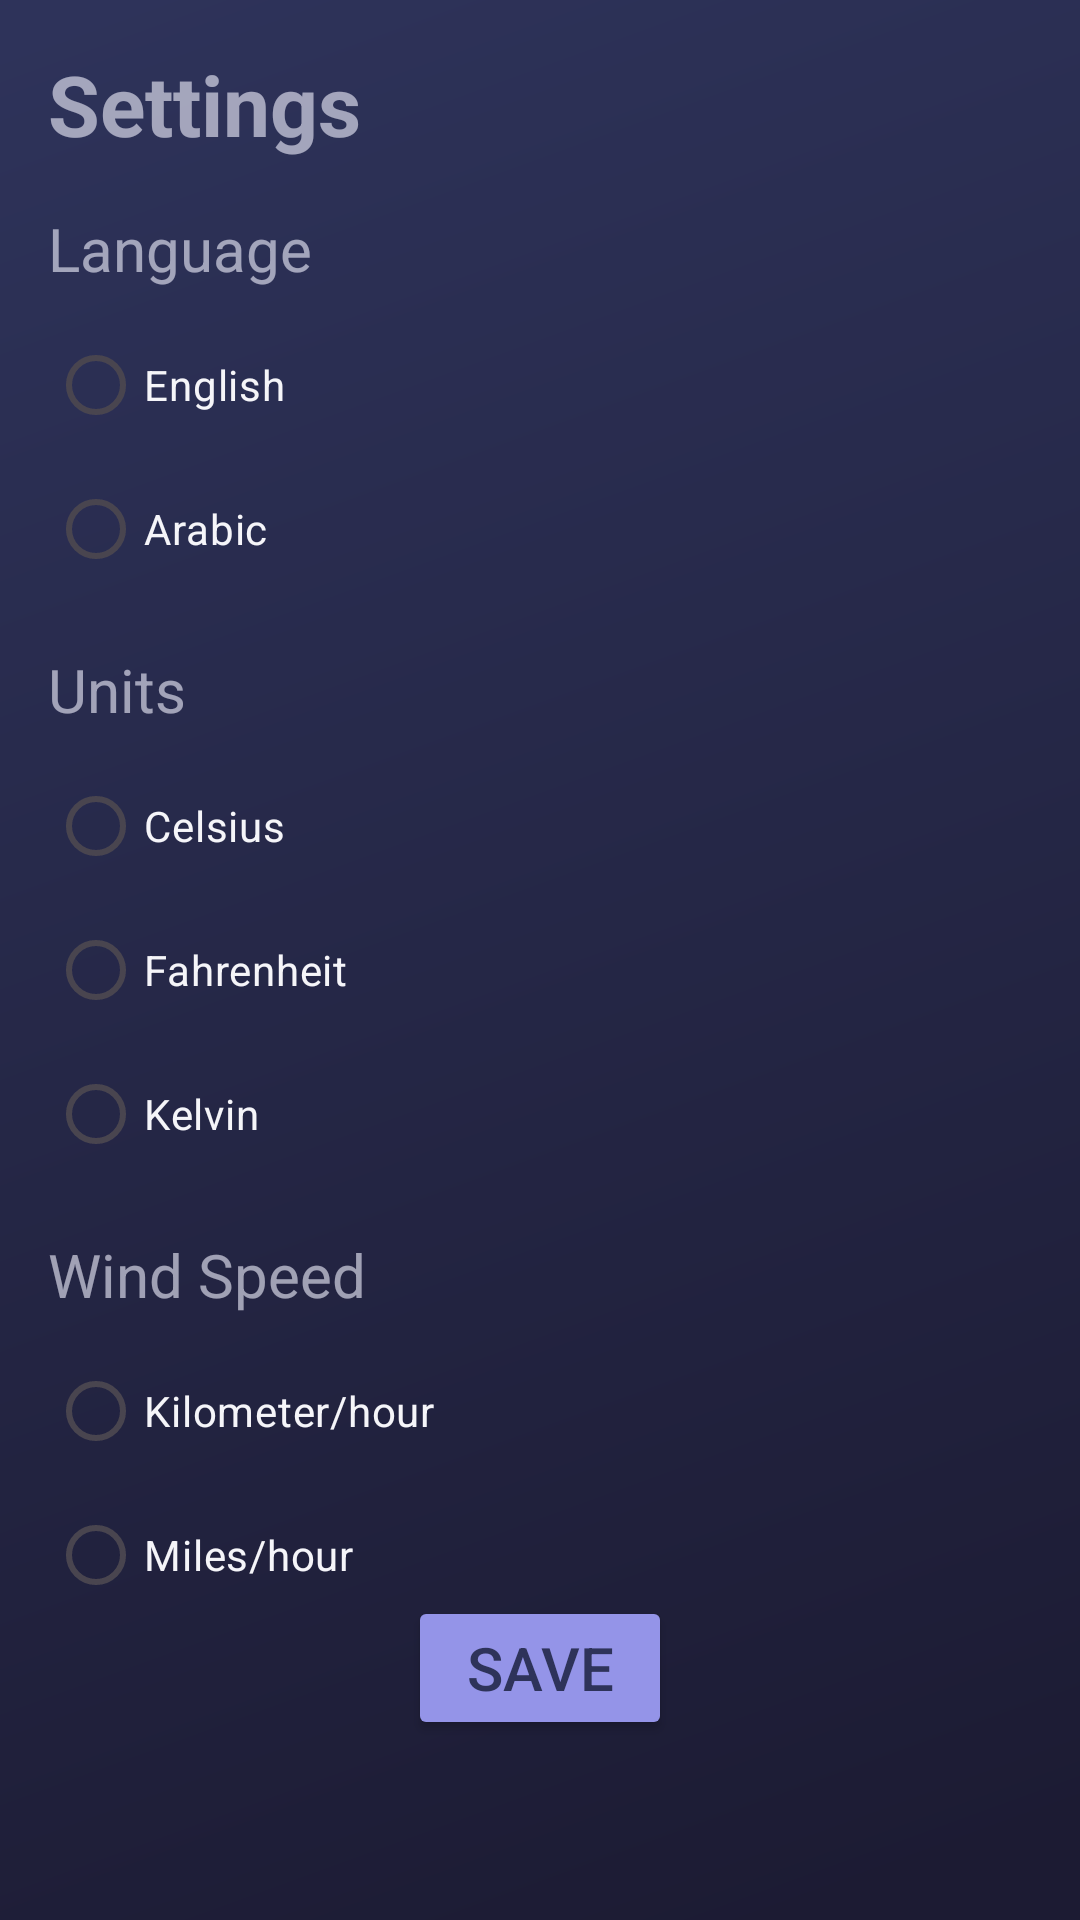

Produce the Android XML layout that renders to this screen, including the resource entries it uses.
<!-- AndroidManifest.xml: application theme Theme.WeatherForecast -->
<!-- res/layout/activity_setting.xml -->
<?xml version="1.0" encoding="utf-8"?>
<androidx.constraintlayout.widget.ConstraintLayout xmlns:android="http://schemas.android.com/apk/res/android"
    xmlns:app="http://schemas.android.com/apk/res-auto"
    xmlns:tools="http://schemas.android.com/tools"
    android:layout_width="match_parent"
    android:layout_height="match_parent"
    android:background="@drawable/starry_mountain"
    tools:context=".settingPage.SettingActivity">

    <TextView
        android:id="@+id/titleTextView"
        android:layout_width="wrap_content"
        android:layout_height="wrap_content"
        android:text="Settings"
        android:textColor="@color/grey"
        android:textSize="28sp"
        android:textStyle="bold"
        app:layout_constraintStart_toStartOf="parent"
        app:layout_constraintTop_toTopOf="parent"
        android:layout_marginStart="16dp"
        android:layout_marginTop="16dp"/>

    <TextView
        android:id="@+id/languageTextView"
        android:layout_width="wrap_content"
        android:layout_height="wrap_content"
        android:text="Language"
        android:textColor="@color/grey"
        android:textSize="20sp"
        app:layout_constraintStart_toStartOf="parent"
        app:layout_constraintTop_toBottomOf="@id/titleTextView"
        android:layout_marginTop="16dp"
        android:layout_marginStart="16dp"/>

    <RadioGroup
        android:id="@+id/languageRadioGroup"
        android:layout_width="wrap_content"
        android:layout_height="wrap_content"
        app:layout_constraintStart_toStartOf="parent"
        app:layout_constraintTop_toBottomOf="@id/languageTextView"
        android:layout_marginTop="8dp"
        android:layout_marginStart="16dp">

        <RadioButton
            android:id="@+id/englishRadioButton"
            android:layout_width="wrap_content"
            android:layout_height="wrap_content"
            android:textColor="@color/offWhite"
            android:text="English" />

        <RadioButton
            android:id="@+id/arabicRadioButton"
            android:layout_width="wrap_content"
            android:layout_height="wrap_content"
            android:textColor="@color/offWhite"
            android:text="Arabic" />
    </RadioGroup>

    <TextView
        android:id="@+id/unitTextView"
        android:layout_width="wrap_content"
        android:layout_height="wrap_content"
        android:text="Units"
        android:textSize="20sp"
        android:textColor="@color/grey"
        app:layout_constraintStart_toStartOf="parent"
        app:layout_constraintTop_toBottomOf="@id/languageRadioGroup"
        android:layout_marginTop="16dp"
        android:layout_marginStart="16dp"/>

    <RadioGroup
        android:id="@+id/unitRadioGroup"
        android:layout_width="wrap_content"
        android:layout_height="wrap_content"
        app:layout_constraintStart_toStartOf="parent"
        app:layout_constraintTop_toBottomOf="@id/unitTextView"
        android:layout_marginTop="8dp"
        android:layout_marginStart="16dp">

        <RadioButton
            android:id="@+id/celsiusRadioButton"
            android:layout_width="wrap_content"
            android:layout_height="wrap_content"
            android:textColor="@color/offWhite"
            android:text="Celsius" />

        <RadioButton
            android:id="@+id/fahrenheitRadioButton"
            android:layout_width="wrap_content"
            android:layout_height="wrap_content"
            android:textColor="@color/offWhite"
            android:text="Fahrenheit" />

        <RadioButton
            android:id="@+id/kelvinRadioButton"
            android:layout_width="wrap_content"
            android:layout_height="wrap_content"
            android:textColor="@color/offWhite"
            android:text="Kelvin" />
    </RadioGroup>
    <TextView
        android:id="@+id/windSpeedTextView"
        android:layout_width="wrap_content"
        android:layout_height="wrap_content"
        android:text="Wind Speed"
        android:textSize="20sp"
        android:textColor="@color/grey"
        app:layout_constraintStart_toStartOf="parent"
        app:layout_constraintTop_toBottomOf="@id/unitRadioGroup"
        android:layout_marginTop="16dp"
        android:layout_marginStart="16dp"/>

    <RadioGroup
        android:id="@+id/windSpeedRadioGroup"
        android:layout_width="wrap_content"
        android:layout_height="wrap_content"
        app:layout_constraintStart_toStartOf="parent"
        app:layout_constraintTop_toBottomOf="@id/windSpeedTextView"
        android:layout_marginTop="8dp"
        android:layout_marginStart="16dp">

        <RadioButton
            android:id="@+id/kilometerRadioButton"
            android:layout_width="wrap_content"
            android:layout_height="wrap_content"
            android:textColor="@color/offWhite"
            android:text="Kilometer/hour" />

        <RadioButton
            android:id="@+id/milesRadioButton"
            android:layout_width="wrap_content"
            android:layout_height="wrap_content"
            android:textColor="@color/offWhite"
            android:text="Miles/hour" />
    </RadioGroup>

    <Button
        android:id="@+id/save"
        android:layout_width="wrap_content"
        android:layout_height="wrap_content"
        android:text="Save"
        android:backgroundTint="@color/whitePurple"
        android:textSize="20sp"
        android:textColor="@color/darkPurple"
        android:layout_marginBottom="60dp"
        app:layout_constraintBottom_toBottomOf="parent"
        app:layout_constraintEnd_toEndOf="parent"
        app:layout_constraintStart_toStartOf="parent" />

</androidx.constraintlayout.widget.ConstraintLayout>
<!-- resources referenced by this layout -->
<resources>
  <color name="darkPurple">#2E335A</color>
  <color name="grey">#A3E7E7F6</color>
  <color name="offWhite">#F5F5F9</color>
  <color name="whitePurple">#9494E8</color>
  <!-- drawable starry_mountain (drawable) -->
  <vector xmlns:android="http://schemas.android.com/apk/res/android"
      xmlns:aapt="http://schemas.android.com/aapt"
      android:width="390dp"
      android:height="844dp"
      android:viewportWidth="390"
      android:viewportHeight="844">
    <group>
      <clip-path
          android:pathData="M0,0h390v844h-390z"/>
      <path
          android:pathData="M0,0h390v844h-390z">
        <aapt:attr name="android:fillColor">
          <gradient 
              android:startX="10"
              android:startY="12"
              android:endX="364"
              android:endY="812"
              android:type="linear">
            <item android:offset="0" android:color="#FF2E335A"/>
            <item android:offset="1" android:color="#FF1C1B33"/>
          </gradient>
        </aapt:attr>
      </path>
      <path
          android:pathData="M-208.64,-32h807.12v1211h-807.12z"
          />
    </group>
  </vector>
  <style name="Theme.WeatherForecast" parent="Base.Theme.WeatherApp" />
  <style name="Base.Theme.WeatherApp" parent="Theme.Material3.DayNight.NoActionBar">
          
          
      </style>
</resources>
